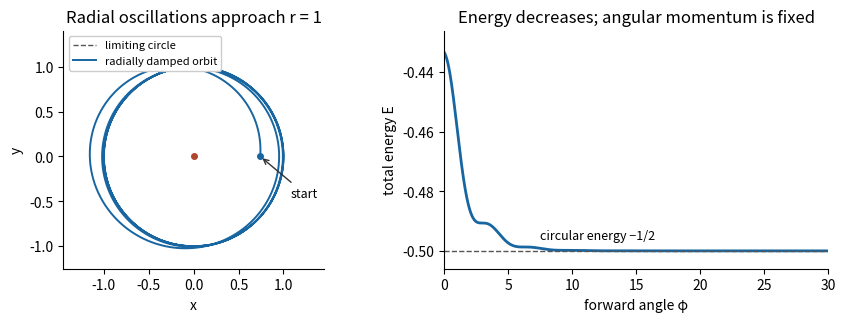

Write Python code to recreate this figure. (Note: this script raises an exception after producing the figure.)
"""Original bounded radial-drag orbit and energy diagram.
Python 3.14; numpy 2.3.5; matplotlib 3.10.7. Output basename PNG in cwd only.
"""
from pathlib import Path
import numpy as np
import matplotlib
matplotlib.use('Agg')
import matplotlib.pyplot as plt
phi=np.linspace(0,30,4501);omega=np.sqrt(.91)
u=1+.35*np.exp(-.3*phi)*np.cos(omega*phi)
up=.35*np.exp(-.3*phi)*(-.3*np.cos(omega*phi)-omega*np.sin(omega*phi))
r=1/u;energy=.5*(u*u+up*up)-u
fig,(ax,bx)=plt.subplots(1,2,figsize=(9,10/3),dpi=120,facecolor='white')
circle=np.linspace(0,2*np.pi,361)
ax.plot(np.cos(circle),np.sin(circle),ls='--',color='#555',lw=1,label='limiting circle')
ax.plot(r*np.cos(phi),r*np.sin(phi),color='#1765a1',lw=1.4,label='radially damped orbit')
ax.plot(0,0,'o',color='#ae452c',ms=4);ax.plot(r[0],0,'o',color='#1765a1',ms=4)
ax.annotate('start',xy=(r[0],0),xytext=(1.08,-.45),arrowprops={'arrowstyle':'->','color':'#333'},fontsize=9)
ax.set_aspect('equal');ax.set(xlim=(-1.45,1.45),ylim=(-1.25,1.4),xlabel='x',ylabel='y',title='Radial oscillations approach r = 1')
ax.legend(loc='upper left',fontsize=8,framealpha=1)
bx.plot(phi,energy,color='#1765a1',lw=2);bx.axhline(-.5,color='#555',ls='--',lw=1)
bx.text(12,-.497,'circular energy −1/2',fontsize=9,ha='center',va='bottom')
bx.set(xlim=(0,30),ylim=(-.506,-.426),xlabel='forward angle φ',ylabel='total energy E',title='Energy decreases; angular momentum is fixed')
for panel in (ax,bx):panel.spines[['top','right']].set_visible(False)
fig.tight_layout();fig.savefig(Path(__file__).with_suffix('.png').name,facecolor='white',transparent=False)
